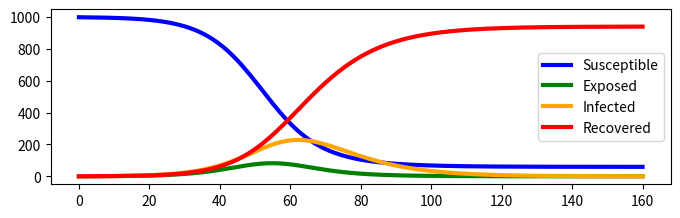

Python code for this plot:
import numpy as np
from scipy.integrate import odeint
import matplotlib.pyplot as plt

# https://apmonitor.com/pdc/index.php/Main/SimulateCOVID19
# https://scipython.com/book/chapter-8-scipy/additional-examples/the-sir-epidemic-model/

N = 1000 # population size

def odes(x, t):
    # constants
    t_incubation = 3  # time for an exposed person to become infected
    t_infective = 10 # time for an infected person to recover
    beta = 0.3 # number of infectious interactions per day per infected
    alpha = 1/t_incubation # average number of exposed to infected per day
    gamma = 1/t_infective # average number of infected to recovered per day

    #ODEs to vector elements
    s = x[0]
    e = x[1]
    i = x[2]
    r = x[3]

    #define ODEs
    dsdt = -1*beta*s*i / N
    dedt = beta*s*i / N - alpha*e
    didt = alpha*e - gamma*i
    drdt = gamma*i

    return [dsdt, dedt, didt, drdt]

i0 = 1 # initial infected
e0 = 0 # initial exposed
r0 = 0 # initial recovered
s0 = N - i0 - e0 - r0
x0 = [s0, e0, i0, r0] # initial s, e, i, and r

t = np.linspace(0, 160, 160)

x = odeint(odes, x0, t)

s = x[:, 0]
e = x[:, 1]
i = x[:, 2]
r = x[:, 3]

plt.figure(figsize=(8, 5))
plt.subplot(2, 1, 1)
plt.plot(t, s, color='blue', lw=3, label = 'Susceptible')
plt.plot(t, e, color='green', lw=3, label = 'Exposed')
plt.plot(t, i, color='orange', lw=3, label = 'Infected')
plt.plot(t, r, color='red', lw=3, label = 'Recovered')
plt.legend()
plt.show()